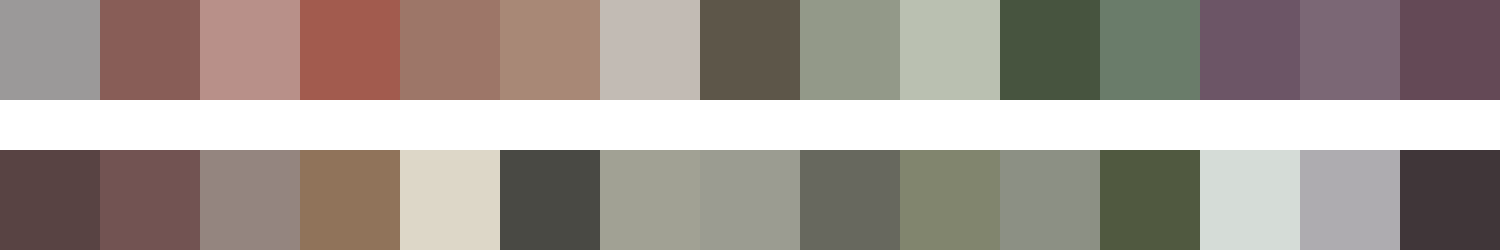

Data behind this chart, as committed beside it:
#9b9999	#885d57	#b89089	#a25b4e	#9d7668	#a88876	#c2bbb4	#5d5649	#939989	#bac0b1	#47543f	#6a7c6a	#6c5566	#7b6775	#644956
#584343	#725352	#94857f	#90735a	#ddd7c8	#494944	#a1a194	#9b9c91	#67685e	#81856e	#8c9084	#505940	#d5dcd7	#aeacb0	#403639
